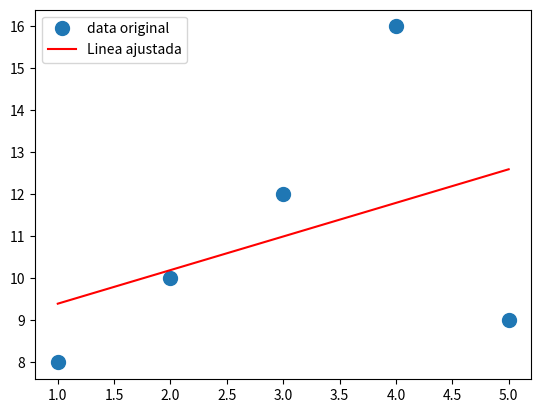

Source code (Python):
import matplotlib.pyplot as plt
from numpy import linalg as LA
import numpy as np

a = 8
x = np.array([1, 2, 3, 4, 5])
y = np.array([a, a+2, a+4, a+8, a+1])
A = np.vstack([x, np.ones(len(x))]).T
m, c = np.linalg.lstsq(A, y, rcond=None)[0]
print(m, c)
ax = plt.plot(x, y, 'o', label='data original', markersize=10)
ax = plt.plot(x, m*x + c, 'r', label='Linea ajustada')
ax = plt.legend()
error = LA.norm(m*x+c -y)
print(error**2)

y1 = 0
for i in y:
    y1 = y1+i
print(y1)

y2 = 0
pos = 0
for i in y:
    y2 = y2+i*x[pos]
    pos = pos+1
print(y2)

y3 = 0
pos = 0
for i in y:
    y3 = y3+i*(x[pos]**2)
    pos = pos + 1
print(y3)

